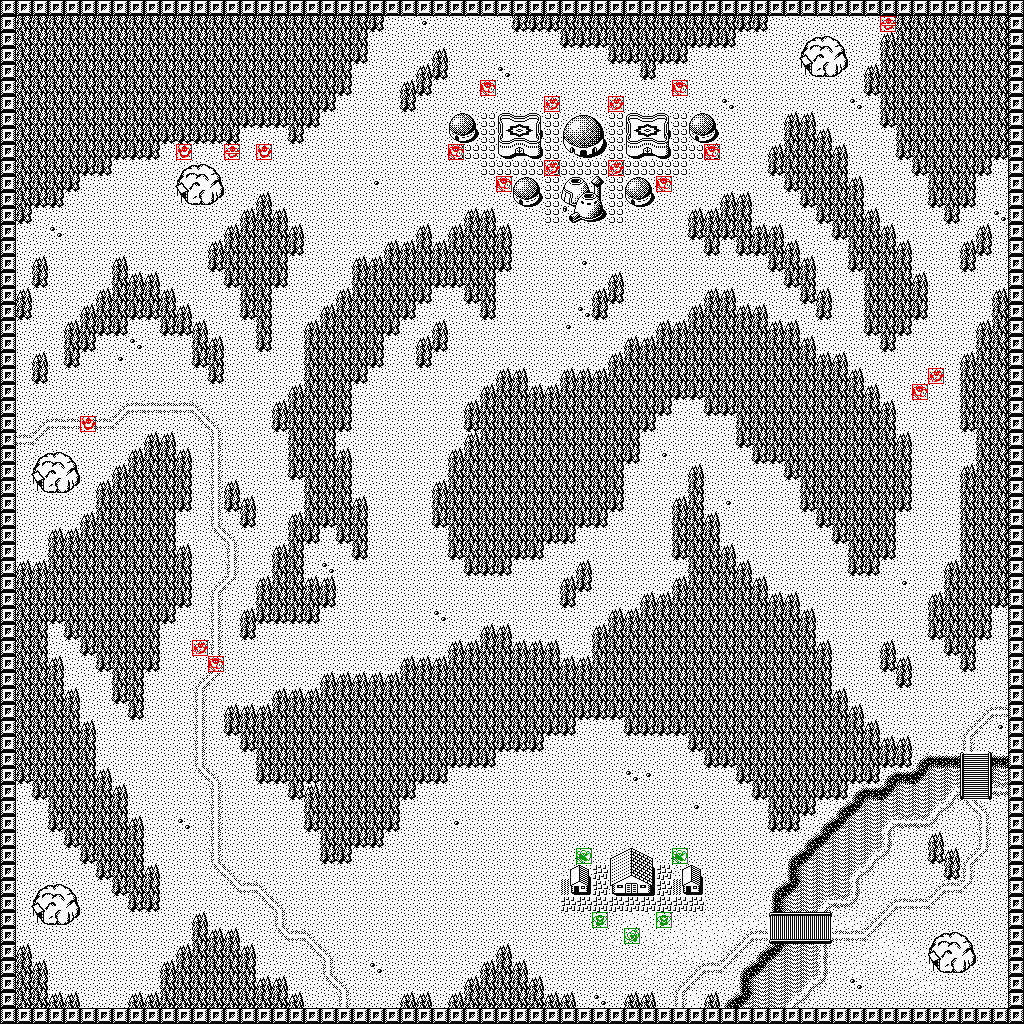

Source data for this figure (header and first rows):
0, 0, 0, 0, 0, 0, 0, 0, 0, 0, 0, 0, 0, 0, 0, 0, 0, 0, 0, 0, 0, 0, 0, 0
0, 62, 62, 62, 62, 62, 62, 62, 62, 62, 62, 62, 62, 62, 62, 62, 62, 62, 62, 62, 62, 62, 62, 63
0, 62, 62, 62, 62, 62, 62, 62, 62, 62, 62, 62, 62, 62, 62, 62, 62, 62, 62, 62, 62, 62, 62, 1
0, 62, 62, 62, 62, 62, 62, 62, 62, 62, 62, 62, 62, 62, 62, 62, 62, 62, 62, 62, 62, 62, 63, 1
0, 62, 62, 62, 62, 62, 62, 62, 62, 62, 62, 62, 62, 62, 62, 62, 62, 62, 62, 62, 62, 62, 1, 1
0, 62, 62, 62, 62, 62, 62, 62, 62, 62, 62, 62, 62, 62, 62, 62, 62, 62, 62, 62, 62, 63, 1, 1
0, 62, 62, 62, 62, 62, 62, 62, 62, 62, 62, 62, 62, 62, 62, 62, 62, 62, 62, 62, 63, 1, 1, 1
0, 62, 62, 62, 62, 62, 62, 62, 62, 62, 62, 62, 62, 62, 62, 63, 63, 63, 62, 63, 1, 1, 1, 1
0, 62, 62, 62, 62, 62, 62, 62, 62, 62, 63, 63, 63, 63, 63, 1, 1, 1, 63, 1, 1, 1, 1, 1
0, 62, 62, 62, 62, 62, 62, 63, 63, 63, 1, 1, 1, 1, 1, 1, 1, 1, 1, 1, 1, 1, 1, 1
0, 62, 62, 62, 62, 63, 63, 1, 1, 1, 1, 121, 122, 123, 1, 1, 1, 1, 1, 1, 1, 1, 1, 1
0, 62, 62, 62, 63, 1, 1, 1, 1, 1, 1, 120, 78, 124, 1, 1, 1, 1, 1, 1, 1, 1, 1, 4
0, 62, 63, 63, 1, 1, 1, 1, 1, 1, 1, 127, 126, 125, 1, 1, 61, 1, 1, 1, 1, 1, 1, 1
0, 63, 1, 1, 1, 1, 1, 1, 1, 1, 1, 1, 1, 1, 1, 61, 62, 61, 1, 1, 1, 1, 1, 1
0, 1, 1, 5, 1, 1, 1, 1, 1, 1, 1, 1, 1, 1, 61, 62, 62, 62, 61, 1, 1, 1, 1, 1
0, 1, 1, 1, 1, 1, 1, 1, 1, 1, 1, 1, 1, 61, 62, 62, 62, 62, 63, 1, 1, 1, 1, 1
0, 1, 61, 1, 1, 1, 1, 61, 1, 1, 1, 1, 1, 63, 62, 62, 62, 62, 1, 1, 1, 1, 61, 61
0, 1, 63, 1, 1, 1, 1, 62, 61, 61, 1, 1, 1, 1, 63, 62, 62, 63, 1, 1, 1, 1, 62, 62
0, 61, 1, 1, 1, 1, 61, 62, 62, 62, 61, 1, 1, 1, 1, 62, 62, 1, 1, 1, 1, 61, 62, 62
0, 63, 1, 1, 1, 61, 62, 62, 63, 63, 62, 61, 1, 1, 1, 63, 62, 1, 1, 1, 61, 62, 62, 62
0, 1, 1, 1, 61, 62, 63, 63, 1, 1, 63, 63, 61, 1, 1, 1, 62, 1, 1, 61, 62, 62, 62, 62
0, 1, 1, 1, 62, 63, 1, 1, 5, 1, 1, 1, 62, 61, 1, 1, 63, 1, 1, 62, 62, 62, 62, 62
0, 1, 61, 1, 63, 1, 1, 4, 1, 1, 1, 1, 63, 62, 1, 1, 1, 1, 1, 62, 62, 62, 62, 63
0, 1, 63, 1, 1, 1, 1, 1, 1, 1, 1, 1, 1, 63, 1, 1, 1, 1, 1, 62, 62, 62, 63, 1
0, 1, 1, 1, 1, 1, 1, 1, 1, 1, 1, 1, 1, 1, 1, 1, 1, 1, 61, 62, 62, 62, 1, 1
0, 1, 1, 1, 1, 1, 1, 9, 10, 10, 10, 10, 13, 1, 1, 1, 1, 61, 62, 62, 62, 62, 1, 1
0, 1, 9, 10, 10, 10, 10, 15, 1, 1, 1, 1, 16, 13, 1, 1, 1, 63, 62, 62, 62, 63, 1, 1
0, 10, 15, 1, 1, 1, 1, 1, 1, 61, 61, 1, 1, 12, 1, 1, 1, 1, 62, 62, 62, 1, 1, 1
0, 1, 121, 122, 123, 1, 1, 1, 61, 62, 62, 61, 1, 12, 1, 1, 1, 1, 62, 62, 62, 61, 1, 1
0, 1, 120, 78, 124, 1, 1, 61, 62, 62, 62, 62, 1, 12, 1, 1, 1, 1, 63, 62, 62, 62, 1, 1
0, 1, 127, 126, 125, 1, 61, 62, 62, 62, 62, 62, 1, 12, 61, 1, 1, 1, 1, 62, 62, 62, 1, 1
0, 1, 1, 1, 1, 1, 62, 62, 62, 62, 62, 63, 1, 12, 63, 61, 1, 1, 1, 62, 62, 62, 61, 1
0, 1, 1, 1, 1, 61, 62, 62, 62, 62, 62, 1, 1, 12, 1, 63, 1, 1, 61, 62, 63, 62, 62, 1
0, 1, 1, 61, 61, 62, 62, 62, 62, 62, 62, 1, 1, 16, 13, 1, 1, 1, 62, 63, 1, 63, 62, 1
0, 1, 1, 62, 62, 62, 62, 62, 62, 62, 62, 61, 1, 1, 12, 1, 1, 61, 62, 1, 1, 1, 63, 1
0, 61, 61, 62, 62, 62, 62, 62, 62, 62, 62, 62, 1, 1, 12, 1, 1, 62, 62, 1, 5, 1, 1, 1
0, 62, 62, 62, 62, 62, 62, 62, 62, 62, 62, 62, 1, 9, 15, 1, 61, 62, 62, 61, 61, 1, 1, 1
0, 62, 62, 62, 62, 62, 62, 62, 62, 62, 62, 63, 1, 12, 1, 1, 62, 62, 62, 62, 63, 1, 1, 1
0, 62, 62, 63, 62, 62, 62, 62, 62, 62, 63, 1, 1, 12, 1, 61, 63, 63, 63, 63, 1, 1, 1, 1
0, 62, 62, 1, 63, 62, 62, 62, 62, 62, 1, 1, 1, 12, 1, 63, 1, 1, 1, 1, 1, 1, 1, 1
0, 62, 62, 1, 1, 63, 62, 62, 62, 62, 1, 1, 1, 12, 1, 1, 1, 1, 1, 1, 1, 1, 1, 1
0, 62, 62, 61, 1, 1, 63, 62, 62, 63, 1, 1, 1, 12, 1, 1, 1, 1, 1, 1, 1, 1, 1, 1
0, 62, 62, 62, 1, 1, 1, 62, 62, 1, 1, 1, 9, 15, 1, 1, 1, 1, 1, 1, 61, 61, 61, 61
0, 62, 62, 62, 61, 1, 1, 63, 62, 1, 1, 1, 12, 1, 1, 1, 1, 61, 61, 61, 62, 62, 62, 62
0, 62, 62, 62, 62, 1, 1, 1, 63, 1, 1, 1, 12, 1, 61, 61, 61, 62, 62, 62, 62, 62, 62, 62
0, 62, 62, 62, 62, 61, 1, 1, 1, 1, 1, 1, 12, 1, 63, 62, 62, 62, 62, 62, 62, 62, 62, 62
0, 62, 62, 62, 62, 62, 1, 1, 1, 1, 1, 1, 12, 1, 1, 63, 62, 62, 62, 62, 62, 62, 62, 62
0, 62, 62, 62, 62, 62, 1, 1, 1, 1, 1, 1, 12, 1, 1, 1, 62, 62, 62, 62, 62, 62, 62, 62
0, 63, 62, 62, 62, 62, 61, 1, 1, 1, 1, 1, 16, 13, 1, 1, 63, 63, 62, 63, 62, 62, 62, 62
0, 1, 63, 62, 62, 62, 62, 61, 1, 1, 1, 1, 1, 12, 1, 1, 1, 1, 63, 61, 62, 62, 62, 62
0, 1, 1, 62, 62, 62, 62, 62, 1, 1, 1, 1, 1, 12, 1, 1, 1, 1, 1, 62, 62, 62, 62, 62
0, 1, 1, 63, 62, 62, 62, 62, 61, 1, 1, 5, 1, 12, 1, 1, 1, 1, 1, 63, 62, 62, 62, 62
0, 1, 1, 1, 63, 62, 62, 62, 62, 1, 1, 1, 1, 12, 1, 1, 1, 1, 1, 1, 62, 62, 63, 63
0, 1, 1, 1, 1, 63, 62, 62, 62, 1, 1, 1, 1, 12, 1, 1, 1, 1, 1, 1, 63, 63, 1, 1
0, 1, 1, 1, 1, 1, 63, 62, 62, 61, 1, 1, 1, 16, 13, 1, 1, 1, 1, 1, 1, 1, 1, 1
0, 1, 121, 122, 123, 1, 1, 63, 62, 62, 1, 1, 1, 1, 16, 10, 13, 1, 1, 1, 1, 1, 1, 1
0, 1, 120, 78, 124, 1, 1, 1, 63, 63, 1, 1, 1, 1, 1, 1, 16, 13, 1, 1, 1, 1, 1, 1
0, 1, 127, 126, 125, 1, 1, 1, 1, 1, 1, 1, 61, 1, 1, 1, 1, 12, 1, 1, 1, 1, 1, 1
0, 1, 1, 1, 1, 1, 1, 1, 1, 1, 1, 1, 62, 61, 61, 1, 1, 16, 10, 13, 1, 1, 1, 1
0, 61, 1, 1, 1, 1, 1, 1, 1, 1, 1, 61, 62, 62, 62, 61, 1, 1, 1, 16, 13, 1, 1, 1
0, 62, 61, 1, 1, 1, 1, 1, 1, 1, 61, 62, 62, 62, 62, 62, 1, 1, 1, 1, 12, 1, 1, 5
... 3 more rows
